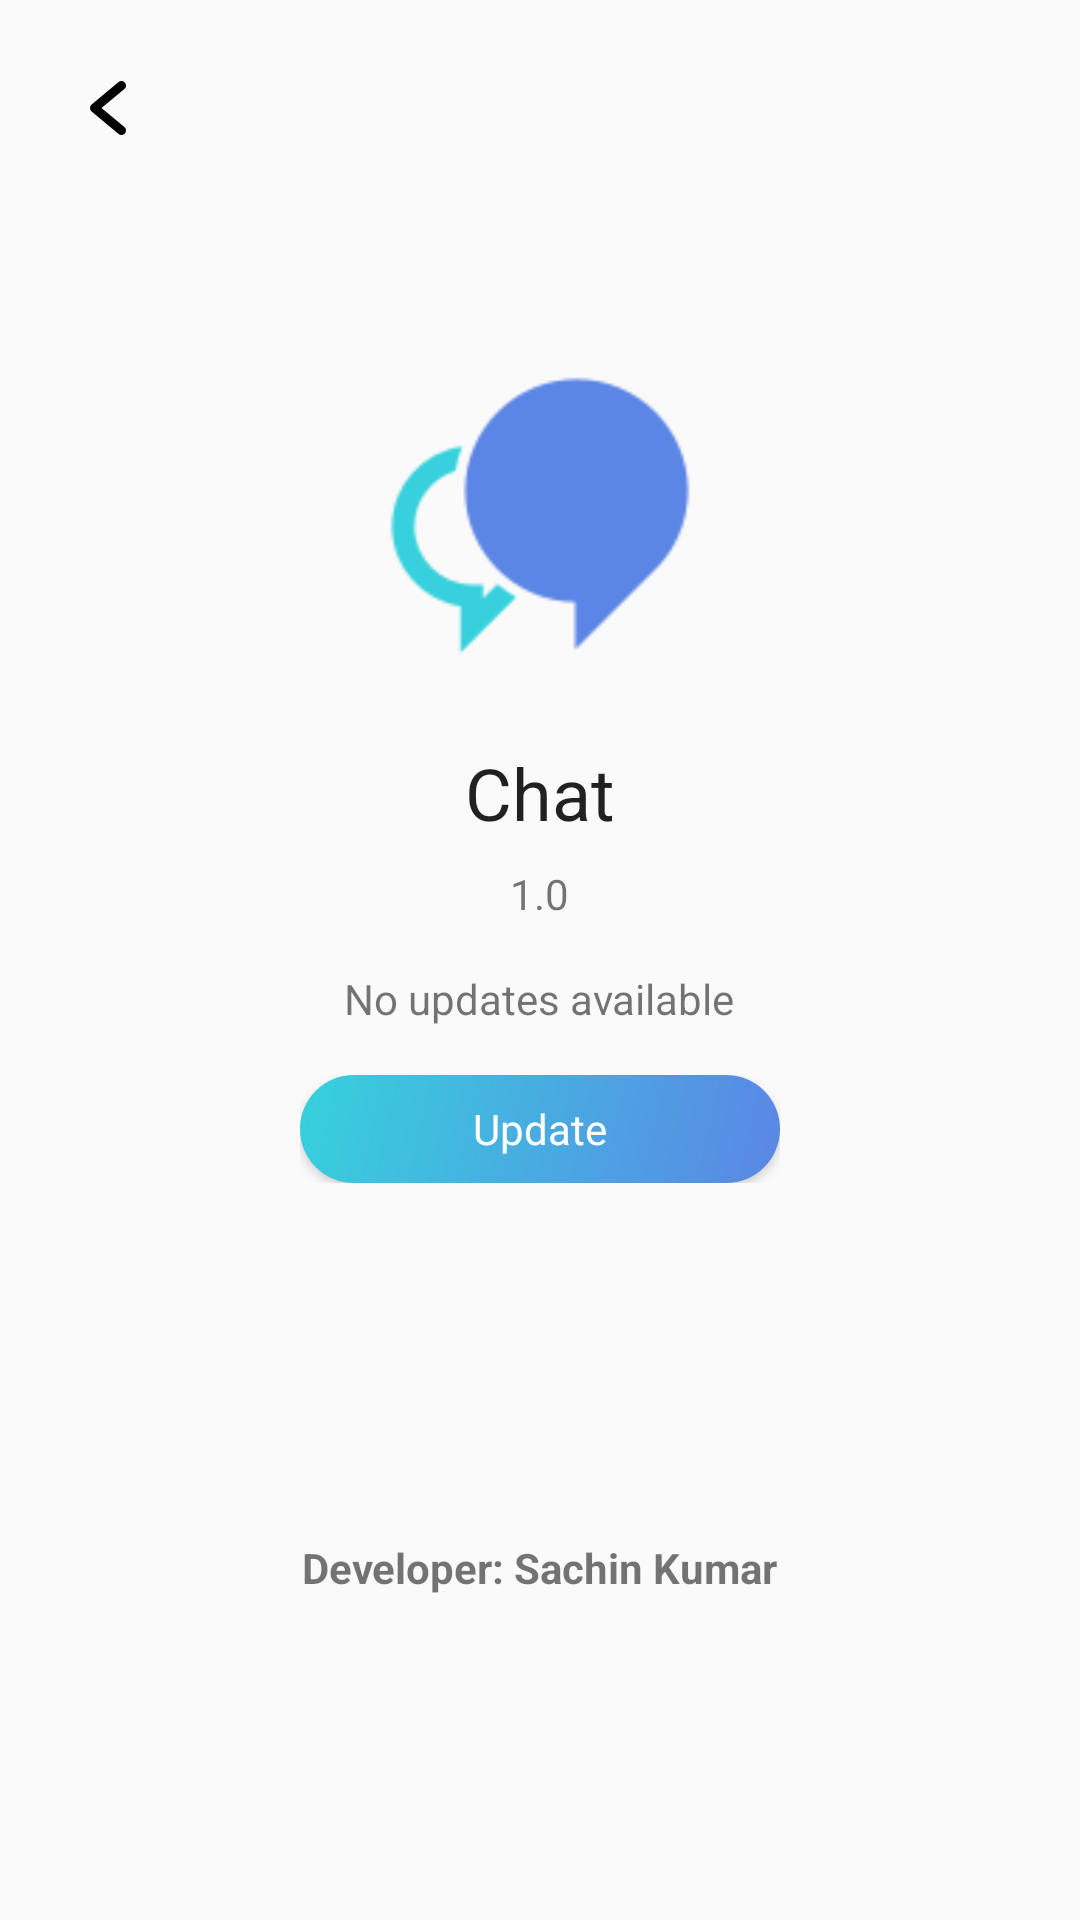

Android layout source for this screen:
<!-- AndroidManifest.xml: activity theme AppTheme.NoActionBar -->
<!-- res/layout/activity_check_update.xml -->
<?xml version="1.0" encoding="utf-8"?>
<FrameLayout xmlns:android="http://schemas.android.com/apk/res/android"
    xmlns:app="http://schemas.android.com/apk/res-auto"
    xmlns:tools="http://schemas.android.com/tools"
    android:layout_width="match_parent"
    android:layout_height="match_parent"
    tools:context=".ui.CheckUpdateActivity">

    <ImageButton
        android:id="@+id/back_button"
        android:layout_width="wrap_content"
        android:layout_height="wrap_content"
        android:layout_marginStart="24dp"
        android:layout_marginTop="24dp"
        android:background="?attr/selectableItemBackgroundBorderless"
        android:src="@drawable/ic_ab_back"
        android:tint="?android:textColorPrimary" />

    <LinearLayout
        android:layout_width="match_parent"
        android:layout_height="match_parent"
        android:layout_marginTop="96dp"
        android:gravity="center_horizontal"
        android:orientation="vertical">


        <androidx.appcompat.widget.AppCompatImageView
            android:layout_width="120dp"
            android:layout_height="120dp"
            android:layout_marginTop="16dp"
            app:srcCompat="@mipmap/ic_launcher" />

        <TextView
            android:layout_width="wrap_content"
            android:layout_height="wrap_content"
            android:layout_marginTop="16dp"
            android:text="@string/app_name"
            android:textAppearance="?android:textAppearanceLarge"
            android:textSize="24sp" />

        <TextView
            android:id="@+id/app_version_text"
            android:layout_width="wrap_content"
            android:layout_height="wrap_content"
            android:layout_marginTop="8dp"
            android:text="1.0" />


        <TextView
            android:id="@+id/update_text"
            android:layout_width="wrap_content"
            android:layout_height="wrap_content"
            android:layout_marginTop="@dimen/default_margin"
            android:text="No updates available" />

        <FrameLayout
            android:layout_width="wrap_content"
            android:layout_height="wrap_content"
            android:layout_marginTop="16dp">

            <ProgressBar
                android:id="@+id/progress_bar"
                android:layout_width="wrap_content"
                android:layout_height="wrap_content"
                android:layout_gravity="center"
                android:visibility="gone" />

            <androidx.appcompat.widget.AppCompatButton
                android:textColor="@android:color/white"
                android:background="@drawable/gradient_button"
                android:id="@+id/update_button"
                android:layout_width="160dp"
                android:textAllCaps="false"
                android:layout_height="36dp"
                android:text="@string/update" />
        </FrameLayout>
    </LinearLayout>

    <TextView
        android:layout_width="wrap_content"
        android:layout_height="wrap_content"
        android:layout_gravity="bottom|center"
        android:layout_marginBottom="108dp"
        android:fontFamily="sans-serif-condensed"
        android:text="@string/developer_info"
        android:textStyle="bold" />

</FrameLayout>
<!-- resources referenced by this layout -->
<resources>
  <dimen name="default_margin">16dp</dimen>
  <!-- drawable gradient_button (drawable) -->
  <?xml version="1.0" encoding="utf-8"?>
  <ripple xmlns:android="http://schemas.android.com/apk/res/android"
      android:color="?attr/colorControlHighlight">
  
      <item>
          <shape>
              <corners android:radius="@dimen/default_radius" />
              <gradient
                  android:angle="315"
                  android:endColor="@color/gradient_color_2"
                  android:startColor="@color/gradient_color_1" />
          </shape>
      </item>
  
  </ripple>
  <!-- drawable ic_ab_back (drawable) -->
  <vector xmlns:android="http://schemas.android.com/apk/res/android"
      android:width="24dp"
      android:height="24dp"
      android:tint="?android:textColorPrimary"
      android:viewportWidth="96"
      android:viewportHeight="96">
      <path
          android:fillColor="#FF000000"
          android:pathData="M39.3756,48.0022l30.47,-25.39a6.0035,6.0035 0,0 0,-7.6878 -9.223L26.1563,43.3906a6.0092,6.0092 0,0 0,0 9.2231L62.1578,82.615a6.0035,6.0035 0,0 0,7.6878 -9.2231Z" />
  </vector>
  <!-- mipmap ic_launcher: png bitmap (mipmap-xhdpi, 3212 bytes) -->
  <string name="app_name">Chat</string>
  <string name="developer_info">Developer: Sachin Kumar</string>
  <string name="update">Update</string>
  <style name="AppTheme.NoActionBar">
          <item name="windowActionBar">false</item>
          <item name="windowNoTitle">true</item>
      </style>
  <dimen name="default_radius">18dp</dimen>
  <color name="gradient_color_2">#5B86E5</color>
  <color name="gradient_color_1">#36D1DC</color>
</resources>
